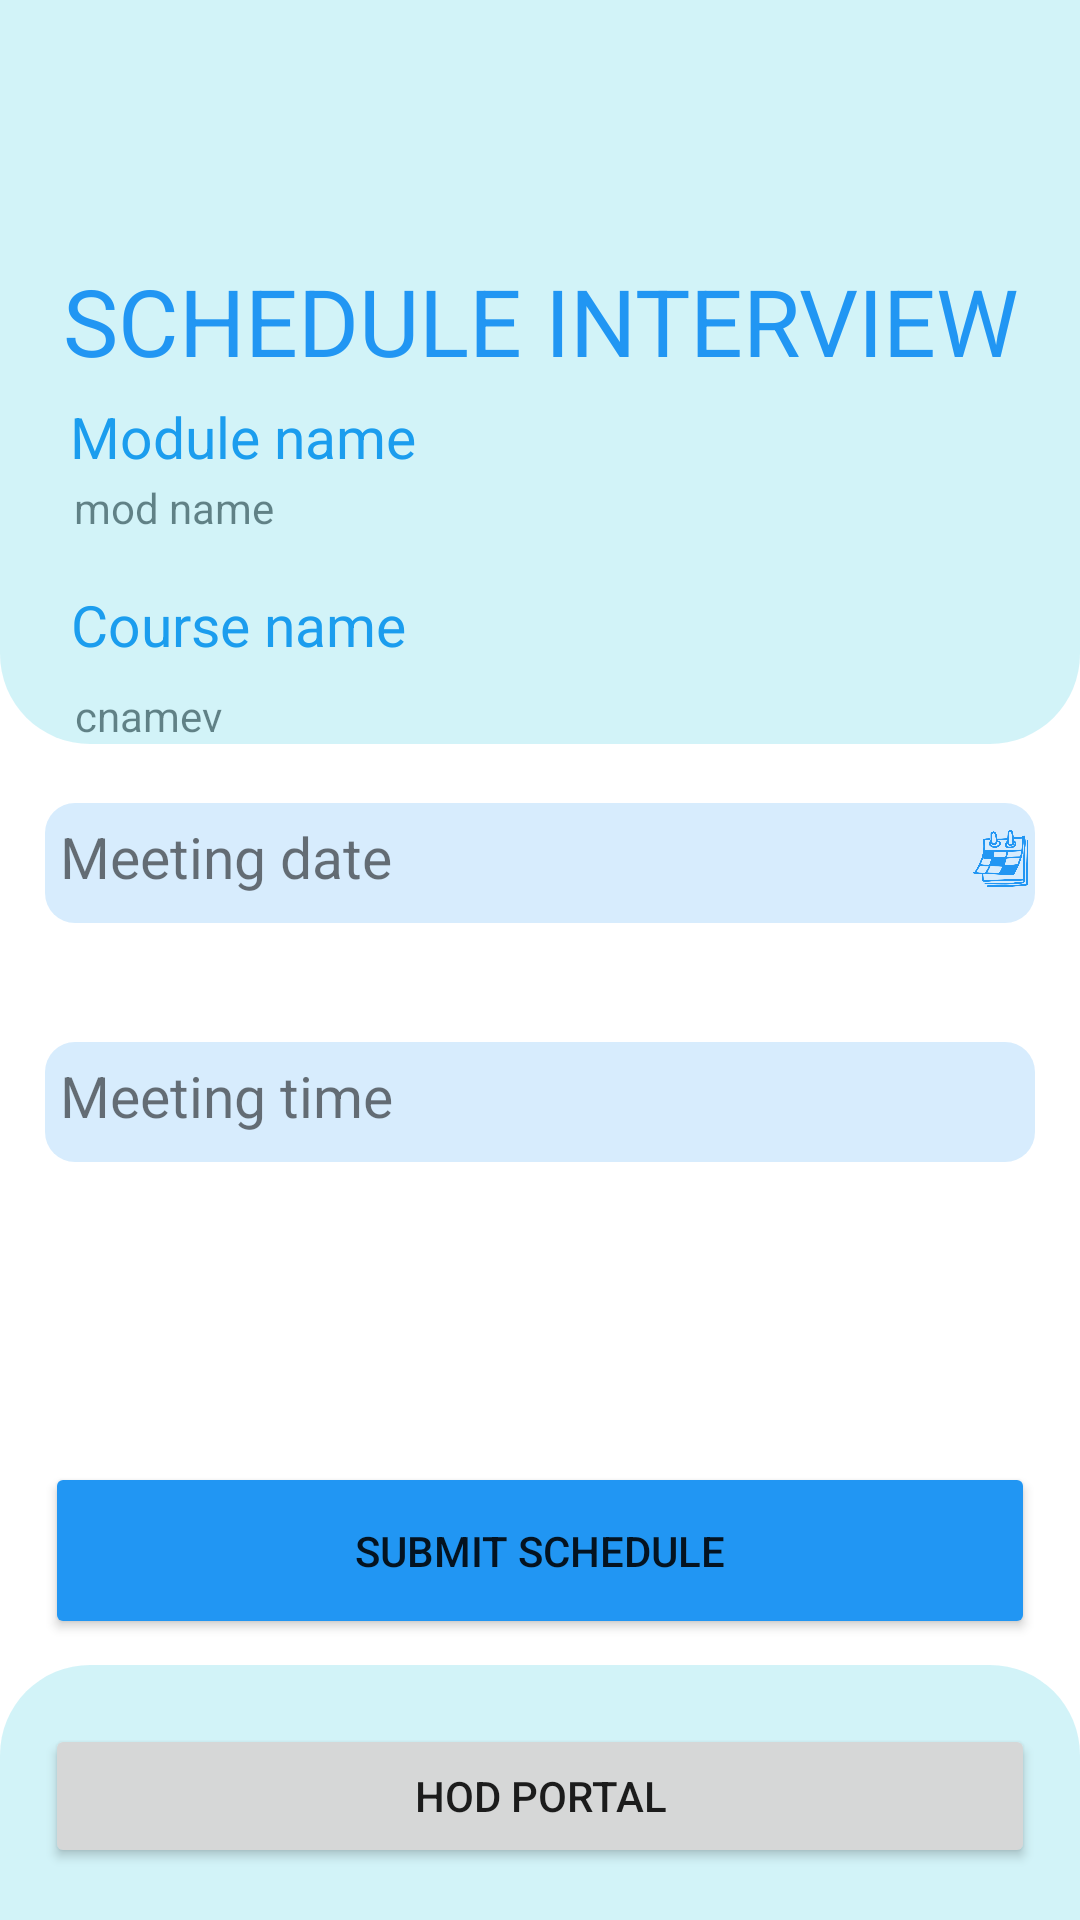

This screen was rendered from an Android layout file. Write that file and the resources it references.
<!-- AndroidManifest.xml: application theme Theme.Techpythons2023 -->
<!-- res/layout/activity_scheduleinterview.xml -->
<?xml version="1.0" encoding="utf-8"?>
<androidx.constraintlayout.widget.ConstraintLayout xmlns:android="http://schemas.android.com/apk/res/android"
    xmlns:app="http://schemas.android.com/apk/res-auto"
    xmlns:tools="http://schemas.android.com/tools"
    android:id="@+id/relativeLayout"
    android:layout_width="match_parent"
    android:layout_height="match_parent"
    android:layout_gravity="center"
    android:backgroundTint="#2196F3"

    tools:context=".ScheduleinterviewActivity">


    <TextView
        android:id="@+id/minmark"
        android:layout_width="match_parent"
        android:layout_height="40dp"
        android:layout_marginLeft="15dp"
        android:layout_marginRight="15dp"
        android:backgroundTint="#2196F3"
        android:text="Meeting date"
        android:padding="5dp"
        android:textSize="19sp"
        android:background="@drawable/roundedall"

        app:layout_constraintBottom_toBottomOf="parent"
        app:layout_constraintEnd_toEndOf="parent"
        app:layout_constraintHorizontal_bias="0.0"
        app:layout_constraintStart_toStartOf="parent"
        app:layout_constraintTop_toTopOf="parent"
        app:layout_constraintVertical_bias="0.446" />


    <TextView
        android:id="@+id/minqual"
        android:layout_width="match_parent"
        android:layout_height="40dp"
        android:padding="5dp"
        android:layout_marginLeft="15dp"
        android:background="@drawable/roundedall"
        android:layout_marginRight="15dp"
        android:backgroundTint="#2196F3"
        android:text="Meeting time"
        android:textSize="19sp"
        app:layout_constraintBottom_toBottomOf="parent"
        app:layout_constraintEnd_toEndOf="parent"
        app:layout_constraintHorizontal_bias="0.0"
        app:layout_constraintStart_toStartOf="parent"
        app:layout_constraintTop_toTopOf="parent"
        app:layout_constraintVertical_bias="0.579" />

    <Button
        android:id="@+id/submitbtn"
        android:layout_width="match_parent"
        android:layout_height="wrap_content"
        android:layout_marginLeft="15dp"
        android:layout_marginTop="6dp"
        android:layout_marginRight="15dp"
        android:backgroundTint="#2196F3"

        android:padding="20dp"
        android:text="Submit schedule"
        app:layout_constraintBottom_toBottomOf="parent"
        app:layout_constraintEnd_toEndOf="parent"
        app:layout_constraintHorizontal_bias="0.413"
        app:layout_constraintStart_toStartOf="parent"
        app:layout_constraintTop_toTopOf="parent"
        app:layout_constraintVertical_bias="0.837" />

    <TextView
        android:id="@+id/xt9"
        android:layout_width="wrap_content"
        android:layout_height="wrap_content"
        android:layout_marginLeft="15dp"
        android:layout_marginRight="15dp"
        android:text="Module name"
        android:textColor="#2196F3"
        android:textSize="19sp"
        app:layout_constraintBottom_toBottomOf="parent"
        app:layout_constraintEnd_toEndOf="parent"
        app:layout_constraintHorizontal_bias="0.039"
        app:layout_constraintStart_toStartOf="parent"
        app:layout_constraintTop_toTopOf="parent"
        app:layout_constraintVertical_bias="0.216" />

    <TextView
        android:id="@+id/modnamev"
        android:layout_width="wrap_content"
        android:layout_height="wrap_content"
        android:layout_marginLeft="15dp"
        android:layout_marginRight="15dp"
        android:text="mod name"
        app:layout_constraintBottom_toBottomOf="parent"
        app:layout_constraintEnd_toEndOf="parent"
        app:layout_constraintHorizontal_bias="0.037"
        app:layout_constraintStart_toStartOf="parent"
        app:layout_constraintTop_toTopOf="parent"
        app:layout_constraintVertical_bias="0.257" />

    <TextView
        android:id="@+id/textView10"
        android:layout_width="wrap_content"
        android:layout_height="wrap_content"
        android:layout_marginLeft="15dp"
        android:layout_marginRight="15dp"
        android:text="Course name"
        android:textColor="#2196F3"
        android:textSize="19sp"
        app:layout_constraintBottom_toBottomOf="parent"
        app:layout_constraintEnd_toEndOf="parent"
        app:layout_constraintHorizontal_bias="0.039"
        app:layout_constraintStart_toStartOf="parent"
        app:layout_constraintTop_toTopOf="parent"
        app:layout_constraintVertical_bias="0.318" />

    <TextView
        android:id="@+id/cosnamev"
        android:layout_width="wrap_content"
        android:layout_height="wrap_content"
        android:layout_marginLeft="15dp"
        android:layout_marginRight="15dp"
        android:text="cnamev"
        app:layout_constraintBottom_toBottomOf="parent"
        app:layout_constraintEnd_toEndOf="parent"
        app:layout_constraintHorizontal_bias="0.035"
        app:layout_constraintStart_toStartOf="parent"
        app:layout_constraintTop_toTopOf="parent"
        app:layout_constraintVertical_bias="0.369" />


    <androidx.constraintlayout.widget.ConstraintLayout
        android:layout_width="match_parent"
        android:layout_height="248dp"
        android:background="@drawable/rounded"
        app:layout_constraintEnd_toEndOf="parent"

        app:layout_constraintStart_toStartOf="parent"
        app:layout_constraintTop_toTopOf="parent">

        <TextView
            android:id="@+id/textView"
            android:layout_width="348dp"
            android:layout_height="wrap_content"
            android:text="SCHEDULE INTERVIEW"
            android:textAlignment="center"
            android:textColor="#2196F3"
            android:textSize="15pt"
            app:layout_constraintBottom_toBottomOf="parent"
            app:layout_constraintEnd_toEndOf="parent"
            app:layout_constraintStart_toStartOf="parent"
            app:layout_constraintTop_toTopOf="parent"
            app:layout_constraintVertical_bias="0.417" />
    </androidx.constraintlayout.widget.ConstraintLayout>

    <ImageButton
        android:id="@+id/imageButton4"
        android:layout_width="19dp"
        android:layout_height="19dp"
        android:layout_marginTop="12dp"
        android:layout_marginBottom="15dp"
        android:background="@drawable/calender"
        app:layout_constraintBottom_toBottomOf="@+id/minmark"
        app:layout_constraintEnd_toEndOf="@+id/minmark"
        app:layout_constraintHorizontal_bias="0.994"
        app:layout_constraintStart_toStartOf="@+id/minmark"
        app:layout_constraintTop_toTopOf="@+id/minmark" />


    <ImageButton
        android:id="@+id/imageButton5"
        android:layout_width="19dp"
        android:layout_height="19dp"
        android:layout_marginTop="12dp"
        android:layout_marginBottom="15dp"
        android:background="@drawable/time"
        app:layout_constraintBottom_toBottomOf="@+id/minqual"
        app:layout_constraintEnd_toEndOf="@+id/minqual"
        app:layout_constraintHorizontal_bias="0.994"
        app:layout_constraintStart_toStartOf="@+id/minqual"
        app:layout_constraintTop_toTopOf="@+id/minqual" />



    <androidx.constraintlayout.widget.ConstraintLayout
        android:id="@+id/constraintLayout2"
        android:layout_width="match_parent"
        android:layout_height="85dp"
        android:background="@drawable/roundedup"
        app:layout_constraintBottom_toBottomOf="parent"
        app:layout_constraintEnd_toEndOf="parent"
        app:layout_constraintHorizontal_bias="0.0"
        app:layout_constraintStart_toStartOf="parent"
        app:layout_constraintTop_toTopOf="parent"
        app:layout_constraintVertical_bias="1.0">

        <Button
            android:id="@+id/tapotbtn"
            android:layout_width="match_parent"
            android:layout_height="wrap_content"
            android:layout_marginLeft="15dp"
            android:layout_marginRight="15dp"
            android:text="HOD PORTAL"
            app:layout_constraintBottom_toBottomOf="parent"
            app:layout_constraintEnd_toEndOf="parent"
            app:layout_constraintHorizontal_bias="0.497"
            app:layout_constraintStart_toStartOf="parent"
            app:layout_constraintTop_toTopOf="parent"
            app:layout_constraintVertical_bias="0.529" />
    </androidx.constraintlayout.widget.ConstraintLayout>


</androidx.constraintlayout.widget.ConstraintLayout>
<!-- resources referenced by this layout -->
<resources>
  <!-- drawable calender: png bitmap (drawable, 32363 bytes) -->
  <!-- drawable rounded (drawable) -->
  <?xml version="1.0" encoding="UTF-8"?>
  <shape xmlns:android="http://schemas.android.com/apk/res/android">
      <solid android:color="#2D00BCD4"/>
      <stroke android:width="0dp" android:color="#B1BCBE" />
      <corners
          android:bottomRightRadius="30dp"
          android:bottomLeftRadius="30dp"/>
      <padding android:left="0dp" android:top="0dp" android:right="0dp" android:bottom="0dp" />
  </shape>
  <!-- drawable roundedall (drawable) -->
  <?xml version="1.0" encoding="UTF-8"?>
  <shape xmlns:android="http://schemas.android.com/apk/res/android">
      <solid android:color="#2D00BCD4"/>
      <stroke android:width="0dp" android:color="#2196F3" />
      <corners
          android:bottomRightRadius="10dp"
          android:bottomLeftRadius="10dp"
          android:topLeftRadius="10dp"
          android:topRightRadius="10dp"
          />
  
  
      <padding android:left="0dp" android:top="0dp" android:right="0dp" android:bottom="0dp" />
  </shape>
  <!-- drawable roundedup (drawable) -->
  <?xml version="1.0" encoding="UTF-8"?>
  <shape xmlns:android="http://schemas.android.com/apk/res/android">
      <solid android:color="#2D00BCD4"/>
      <stroke android:width="0dp" android:color="#2196F3" />
      <corners
  
          android:topLeftRadius="30dp"
          android:topRightRadius="30dp"
          />
  
  
      <padding android:left="0dp" android:top="0dp" android:right="0dp" android:bottom="0dp" />
  </shape>
  <style name="Theme.Techpythons2023" parent="Theme.MaterialComponents.DayNight.NoActionBar">
          
          <item name="colorPrimary">@color/purple_500</item>
          <item name="colorPrimaryVariant">@color/purple_700</item>
          <item name="colorOnPrimary">@color/white</item>
          
          <item name="colorSecondary">@color/teal_200</item>
          <item name="colorSecondaryVariant">@color/teal_700</item>
          <item name="colorOnSecondary">@color/black</item>
          
          <item name="android:statusBarColor">?attr/colorPrimaryVariant</item>
          
      </style>
  <color name="purple_500">#2196F3</color>
  <color name="purple_700">#2196F3</color>
  <color name="white">#FFFFFFFF</color>
  <color name="teal_200">#FF03DAC5</color>
  <color name="teal_700">#FF018786</color>
  <color name="black">#FF000000</color>
</resources>
